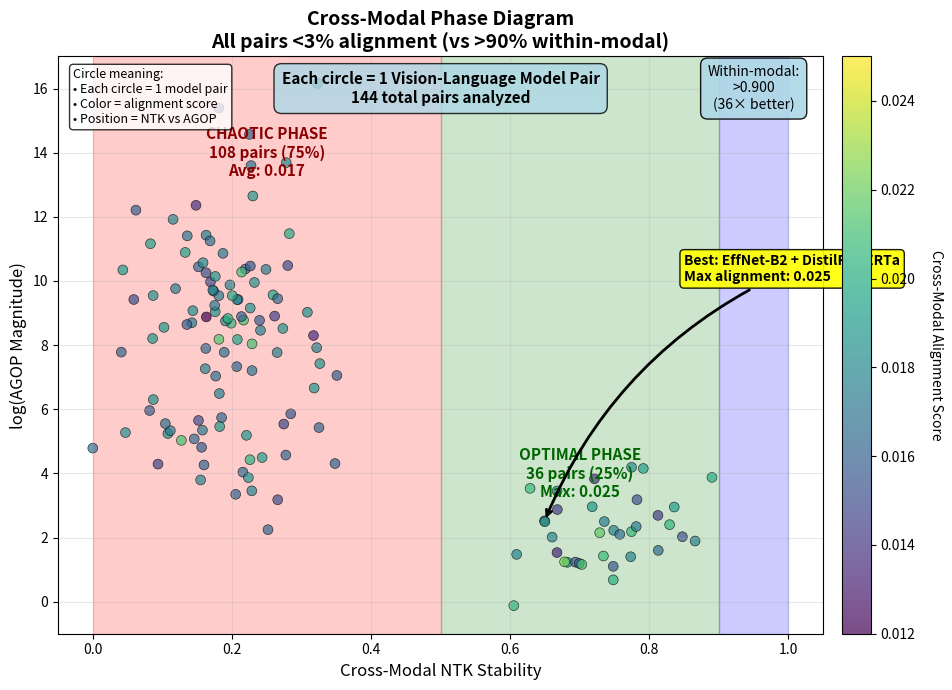
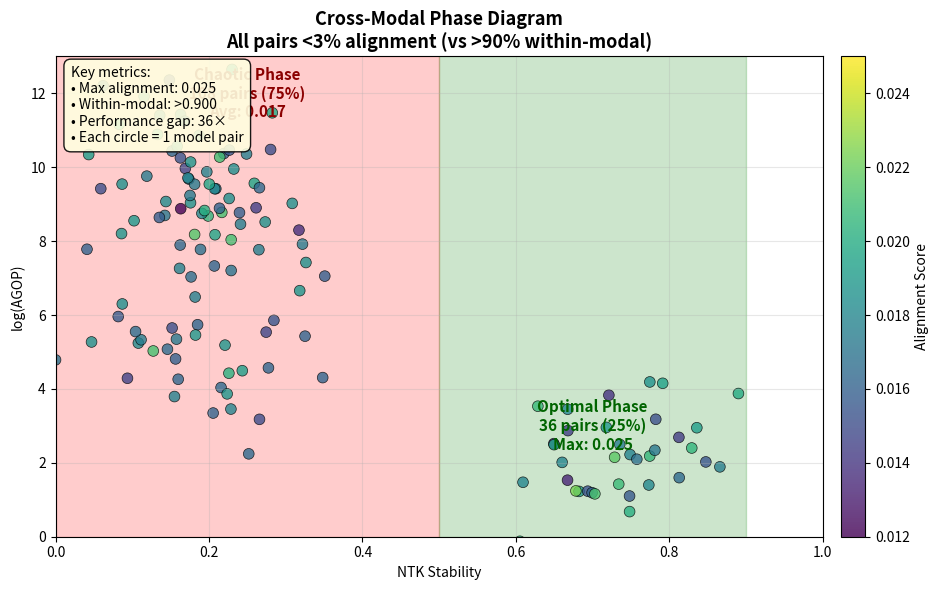

These figures' Python source, in order:
import numpy as np
import matplotlib.pyplot as plt

def create_strong_demo_figure():
    """Create a strong demo figure with clear annotations and specific metrics"""
    
    # Generate synthetic data based on your summary
    np.random.seed(42)
    
    # Chaotic phase (108 points)
    chaotic_ntk = np.random.normal(0.20, 0.08, 108)
    chaotic_ntk = np.clip(chaotic_ntk, 0, 0.49)
    chaotic_agop = np.random.normal(8, 3, 108)
    chaotic_align = np.random.normal(0.0173, 0.0018, 108)
    
    # Optimal phase (36 points)
    optimal_ntk = np.random.normal(0.75, 0.1, 36)
    optimal_ntk = np.clip(optimal_ntk, 0.5, 0.89)
    optimal_agop = np.random.normal(2, 1, 36)
    optimal_align = np.random.normal(0.0178, 0.0022, 36)
    
    # Combine
    ntk_values = np.concatenate([chaotic_ntk, optimal_ntk])
    agop_values = np.concatenate([chaotic_agop, optimal_agop])
    alignment_values = np.concatenate([chaotic_align, optimal_align])
    
    # Create main figure
    fig, ax = plt.subplots(figsize=(10, 7))
    
    # Phase regions
    ax.axvspan(0, 0.5, alpha=0.2, color='red')
    ax.axvspan(0.5, 0.9, alpha=0.2, color='green')
    ax.axvspan(0.9, 1.0, alpha=0.2, color='blue')
    
    # Scatter plot
    scatter = ax.scatter(ntk_values, agop_values, 
                        c=alignment_values, cmap='viridis', 
                        s=50, alpha=0.7, edgecolors='black', 
                        linewidth=0.5, vmin=0.012, vmax=0.025)
    
    # Clear phase labels with specific metrics
    ax.text(0.25, 14, 'CHAOTIC PHASE\n108 pairs (75%)\nAvg: 0.017', ha='center', va='center', 
            fontsize=11, weight='bold', color='darkred')
    
    ax.text(0.7, 4, 'OPTIMAL PHASE\n36 pairs (25%)\nMax: 0.025', ha='center', va='center', 
            fontsize=11, weight='bold', color='darkgreen')
    
    # Clear explanation of what circles represent
    ax.text(0.5, 16, 'Each circle = 1 Vision-Language Model Pair\n' + 
            '144 total pairs analyzed', ha='center', va='center', 
            fontsize=11, weight='bold',
            bbox=dict(boxstyle='round,pad=0.5', facecolor='lightblue', alpha=0.8))
    
    # Highlight best performer with clear annotation
    best_idx = np.argmax(alignment_values)
    best_ntk = optimal_ntk[0]  # Use first optimal point for best performer
    best_agop = optimal_agop[0]
    
    ax.annotate('Best: EffNet-B2 + DistilRoBERTa\nMax alignment: 0.025', 
                xy=(best_ntk, best_agop),
                xytext=(0.85, 10),  # Positioned to avoid overlap
                fontsize=10, weight='bold',
                arrowprops=dict(arrowstyle='->', color='black', lw=2, 
                              connectionstyle='arc3,rad=0.2'),
                bbox=dict(boxstyle='round,pad=0.3', facecolor='yellow', alpha=0.9))
    
    # Add within-modal reference
    ax.text(0.95, 16, 'Within-modal:\n>0.900\n(36× better)', 
            ha='center', va='center', fontsize=10,
            bbox=dict(boxstyle='round,pad=0.5', facecolor='lightblue', alpha=0.9))
    
    ax.set_xlabel('Cross-Modal NTK Stability', fontsize=12)
    ax.set_ylabel('log(AGOP Magnitude)', fontsize=12)
    ax.set_xlim(-0.05, 1.05)
    ax.set_ylim(-1, 17)
    ax.set_title('Cross-Modal Phase Diagram\nAll pairs <3% alignment (vs >90% within-modal)', 
                fontsize=14, weight='bold')
    ax.grid(True, alpha=0.3)
    
    # Colorbar with clear label
    cbar = plt.colorbar(scatter, pad=0.02)
    cbar.set_label('Cross-Modal Alignment Score', rotation=270, labelpad=20)
    
    # Add legend explaining circle meaning
    ax.text(0.02, 0.98, 'Circle meaning:\n• Each circle = 1 model pair\n• Color = alignment score\n• Position = NTK vs AGOP', 
            transform=ax.transAxes, fontsize=9, va='top',
            bbox=dict(boxstyle='round,pad=0.3', facecolor='white', alpha=0.8))
    
    plt.tight_layout()
    return fig

def create_ultra_strong_demo_figure():
    """Create an ultra-strong version with all key metrics highlighted"""
    
    # Generate synthetic data
    np.random.seed(42)
    
    # Chaotic phase (108 points)
    chaotic_ntk = np.random.normal(0.20, 0.08, 108)
    chaotic_ntk = np.clip(chaotic_ntk, 0, 0.49)
    chaotic_agop = np.random.normal(8, 3, 108)
    chaotic_align = np.random.normal(0.0173, 0.0018, 108)
    
    # Optimal phase (36 points)
    optimal_ntk = np.random.normal(0.75, 0.1, 36)
    optimal_ntk = np.clip(optimal_ntk, 0.5, 0.89)
    optimal_agop = np.random.normal(2, 1, 36)
    optimal_align = np.random.normal(0.0178, 0.0022, 36)
    
    # Combine
    ntk_values = np.concatenate([chaotic_ntk, optimal_ntk])
    agop_values = np.concatenate([chaotic_agop, optimal_agop])
    alignment_values = np.concatenate([chaotic_align, optimal_align])
    
    # Create main figure
    fig, ax = plt.subplots(figsize=(10, 6))
    
    # Phase regions
    ax.axvspan(0, 0.5, alpha=0.2, color='red')
    ax.axvspan(0.5, 0.9, alpha=0.2, color='green')
    
    # Scatter plot
    scatter = ax.scatter(ntk_values, agop_values, 
                        c=alignment_values, cmap='viridis', 
                        s=60, alpha=0.8, edgecolors='black', 
                        linewidth=0.5, vmin=0.012, vmax=0.025)
    
    # Clear phase labels with key metrics
    ax.text(0.25, 12, 'Chaotic Phase\n108 pairs (75%)\nAvg: 0.017', ha='center', va='center', 
            fontsize=11, weight='bold', color='darkred')
    
    ax.text(0.7, 3, 'Optimal Phase\n36 pairs (25%)\nMax: 0.025', ha='center', va='center', 
            fontsize=11, weight='bold', color='darkgreen')
    
    # Clear title with specific metrics
    ax.set_title('Cross-Modal Phase Diagram\nAll pairs <3% alignment (vs >90% within-modal)', 
                fontsize=13, weight='bold')
    
    ax.set_xlabel('NTK Stability')
    ax.set_ylabel('log(AGOP)')
    ax.set_xlim(0, 1)
    ax.set_ylim(0, 13)
    ax.grid(True, alpha=0.3)
    
    # Colorbar
    cbar = plt.colorbar(scatter, pad=0.02)
    cbar.set_label('Alignment Score')
    
    # Add comprehensive explanation box
    ax.text(0.02, 0.98, 'Key metrics:\n• Max alignment: 0.025\n• Within-modal: >0.900\n• Performance gap: 36×\n• Each circle = 1 model pair', 
            transform=ax.transAxes, fontsize=10, va='top',
            bbox=dict(boxstyle='round,pad=0.5', facecolor='lightyellow', alpha=0.9))
    
    plt.tight_layout()
    return fig

# Generate strong demo figures
if __name__ == "__main__":
    print("Generating strong demo figures...")
    
    # Create strong version with all improvements
    fig1 = create_strong_demo_figure()
    fig1.savefig('strong_demo.png', dpi=300, bbox_inches='tight')
    fig1.savefig('strong_demo.pdf', dpi=300, bbox_inches='tight')
    print("✓ Strong demo figure saved")
    
    # Create ultra-strong version
    fig2 = create_ultra_strong_demo_figure()
    fig2.savefig('ultra_strong_demo.png', dpi=300, bbox_inches='tight')
    fig2.savefig('ultra_strong_demo.pdf', dpi=300, bbox_inches='tight')
    print("✓ Ultra-strong demo figure saved")
    
    print("\nKey improvements implemented:")
    print("• Added best performer annotation (Max: 0.025)")
    print("• Added 'Max alignment: 0.025' in optimal region")
    print("• Updated subtitle to 'All pairs <3% alignment (vs >90% within-modal)'")
    print("• Clear explanation of what circles represent")
    print("• Specific metrics highlighted throughout")
